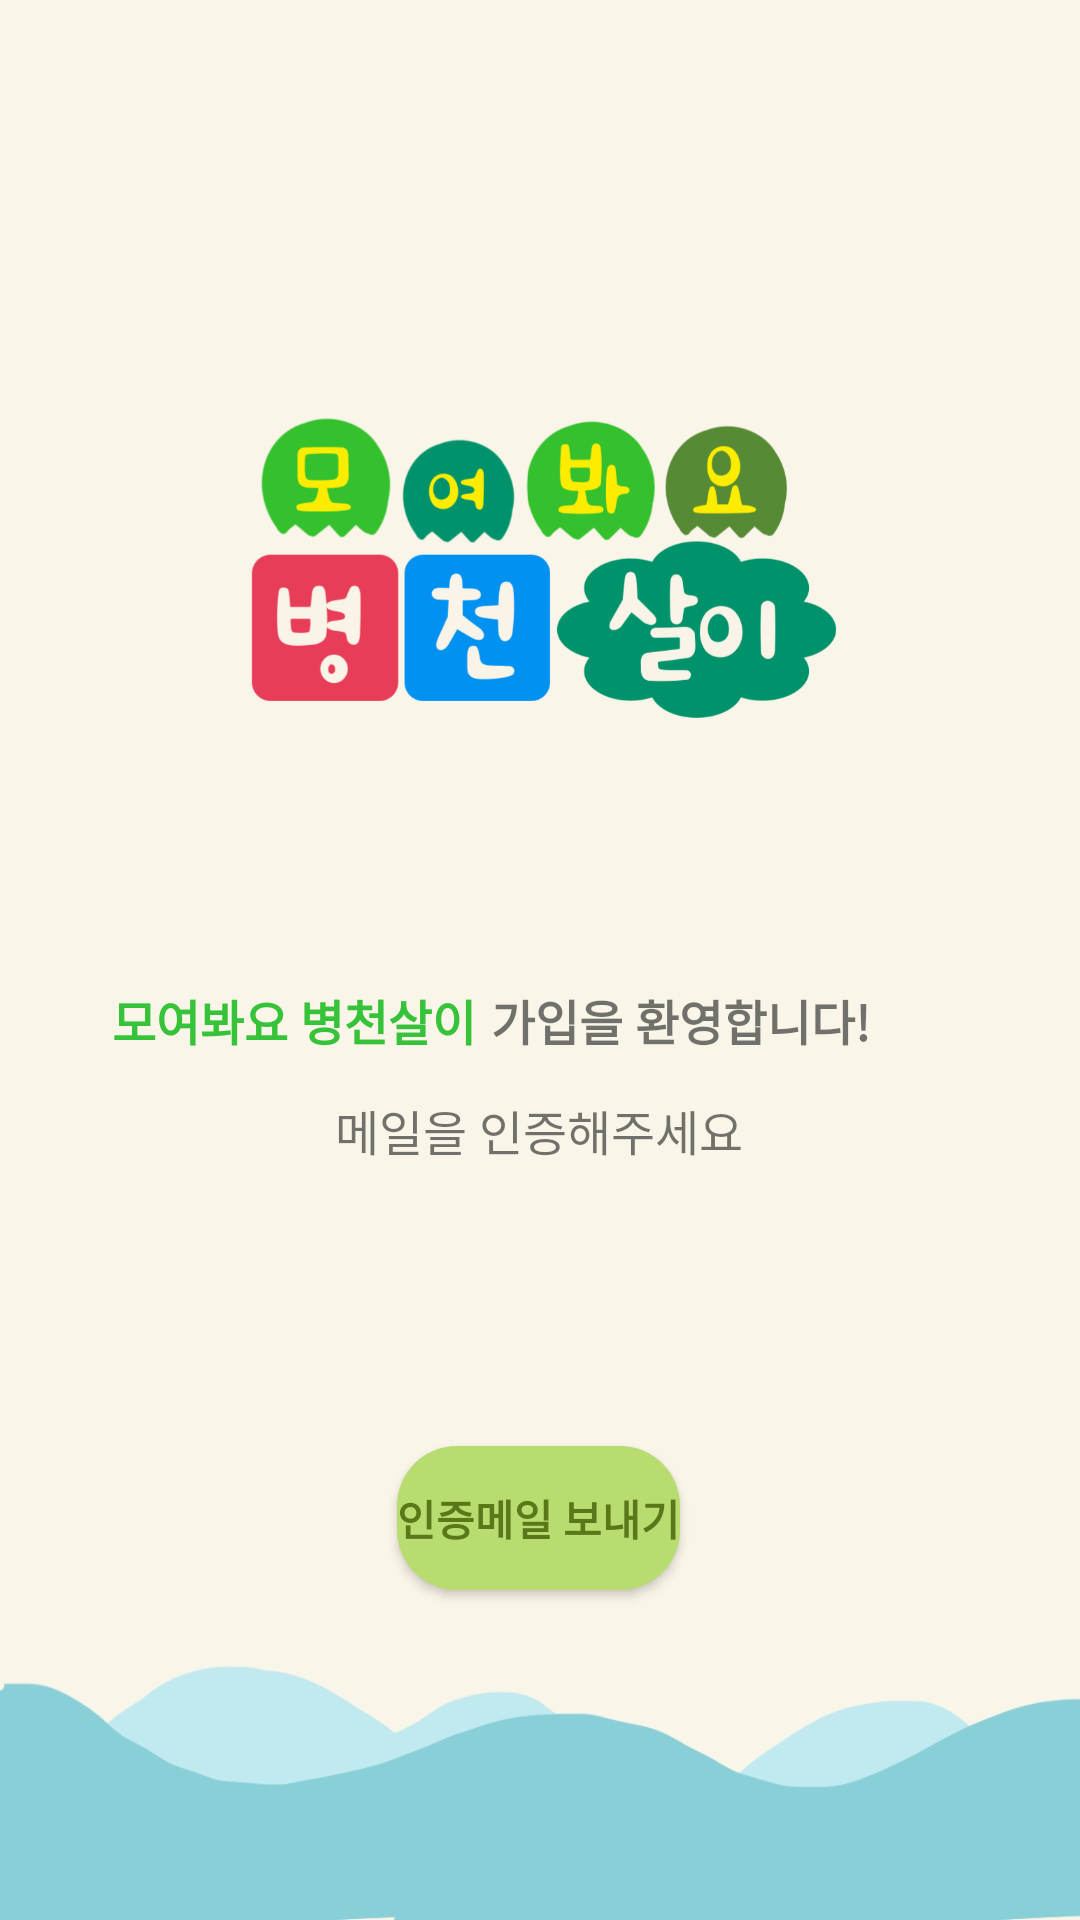

Write the Android layout XML for this screen, with the resource values it uses.
<!-- AndroidManifest.xml: application theme DefaultTheme -->
<!-- res/layout/activity_email_vertification.xml -->
<?xml version="1.0" encoding="utf-8"?>
<androidx.constraintlayout.widget.ConstraintLayout xmlns:android="http://schemas.android.com/apk/res/android"
    xmlns:app="http://schemas.android.com/apk/res-auto"
    xmlns:tools="http://schemas.android.com/tools"
    android:layout_width="match_parent"
    android:layout_height="match_parent">

    <ImageView
        android:id="@+id/imageView3"
        android:layout_width="200dp"
        android:layout_height="200dp"
        app:layout_constraintBottom_toBottomOf="parent"
        app:layout_constraintEnd_toEndOf="parent"
        app:layout_constraintHorizontal_bias="0.497"
        app:layout_constraintStart_toStartOf="parent"
        app:layout_constraintTop_toTopOf="parent"
        app:layout_constraintVertical_bias="0.21"
        app:srcCompat="@drawable/logo2" />

    <TextView
        android:id="@+id/textView12"
        android:layout_width="wrap_content"
        android:layout_height="wrap_content"
        android:text="메일을 인증해주세요"
        android:textSize="16sp"
        app:layout_constraintBottom_toBottomOf="parent"
        app:layout_constraintEnd_toEndOf="parent"
        app:layout_constraintHorizontal_bias="0.498"
        app:layout_constraintStart_toStartOf="parent"
        app:layout_constraintTop_toBottomOf="@+id/linearLayout4"
        app:layout_constraintVertical_bias="0.038" />

    <LinearLayout
        android:id="@+id/linearLayout4"
        android:layout_width="300dp"
        android:layout_height="30dp"
        android:gravity="center"
        android:orientation="horizontal"
        app:layout_constraintBottom_toBottomOf="parent"
        app:layout_constraintEnd_toEndOf="parent"
        app:layout_constraintHorizontal_bias="0.621"
        app:layout_constraintStart_toStartOf="parent"
        app:layout_constraintTop_toBottomOf="@+id/imageView3"
        app:layout_constraintVertical_bias="0.103">

        <TextView
            android:id="@+id/textView"
            android:layout_width="wrap_content"
            android:layout_height="wrap_content"
            android:text="모여봐요 병천살이"
            android:textColor="#37C339"
            android:textSize="16sp"
            android:textStyle="bold" />

        <TextView
            android:id="@+id/textView10"
            android:layout_width="wrap_content"
            android:layout_height="wrap_content"
            android:layout_marginLeft="5dp"
            android:layout_weight="1"
            android:text="가입을 환영합니다!"
            android:textSize="16sp"
            android:textStyle="bold" />
    </LinearLayout>

    <Button
        android:id="@+id/ev_btn_sendMail"
        android:layout_width="wrap_content"
        android:layout_height="wrap_content"
        android:onClick="onSendClick"
        style="@style/BtnColor"
        android:text="인증메일 보내기"
        app:layout_constraintBottom_toBottomOf="parent"
        app:layout_constraintEnd_toEndOf="parent"
        app:layout_constraintHorizontal_bias="0.498"
        app:layout_constraintStart_toStartOf="parent"
        app:layout_constraintTop_toBottomOf="@+id/ev_userEmail"
        app:layout_constraintVertical_bias="0.184" />

    <TextView
        android:id="@+id/ev_userEmail"
        android:layout_width="wrap_content"
        android:layout_height="wrap_content"
        android:text=""
        app:layout_constraintBottom_toBottomOf="parent"
        app:layout_constraintEnd_toEndOf="parent"
        app:layout_constraintHorizontal_bias="0.498"
        app:layout_constraintStart_toStartOf="parent"
        app:layout_constraintTop_toBottomOf="@+id/textView12"
        app:layout_constraintVertical_bias="0.215" />

</androidx.constraintlayout.widget.ConstraintLayout>
<!-- resources referenced by this layout -->
<resources>
  <!-- drawable logo2: png bitmap (drawable-xxhdpi, 88015 bytes) -->
  <style name="BtnColor" parent="@android:style/Widget.Button">
          <item name="android:background">@drawable/btn_shape</item>
          <item name="android:textColor">#587819</item>
          <item name="android:text">28dp</item>
          <item name="android:textStyle">bold</item>
      </style>
  <style name="DefaultTheme" parent="Theme.AppCompat.Light.DarkActionBar">
          
          <item name="colorPrimary">@android:color/holo_blue_light</item>
          <item name="colorPrimaryDark">@android:color/holo_blue_dark</item>
          <item name="colorAccent">@color/teal_200</item>
          
          <item name="android:windowBackground">@drawable/theme_default</item>
      </style>
  <!-- drawable btn_shape (drawable) -->
  <?xml version="1.0" encoding="utf-8"?>
  <shape xmlns:android="http://schemas.android.com/apk/res/android" android:shape="rectangle" >
      <corners
          android:radius="20dp"
          />
      <solid
          android:color="#b8dc70"
          />
      <padding
          android:left="0dp"
          android:top="0dp"
          android:right="0dp"
          android:bottom="0dp"
          />
  </shape>
  <!-- drawable theme_default: jpg bitmap (drawable-xxhdpi, 48007 bytes) -->
  <!-- not gathered from this repository: default colours our renderer supplied (Android Studio template values) -->
  <color name="teal_200">#FF03DAC5</color>
</resources>
